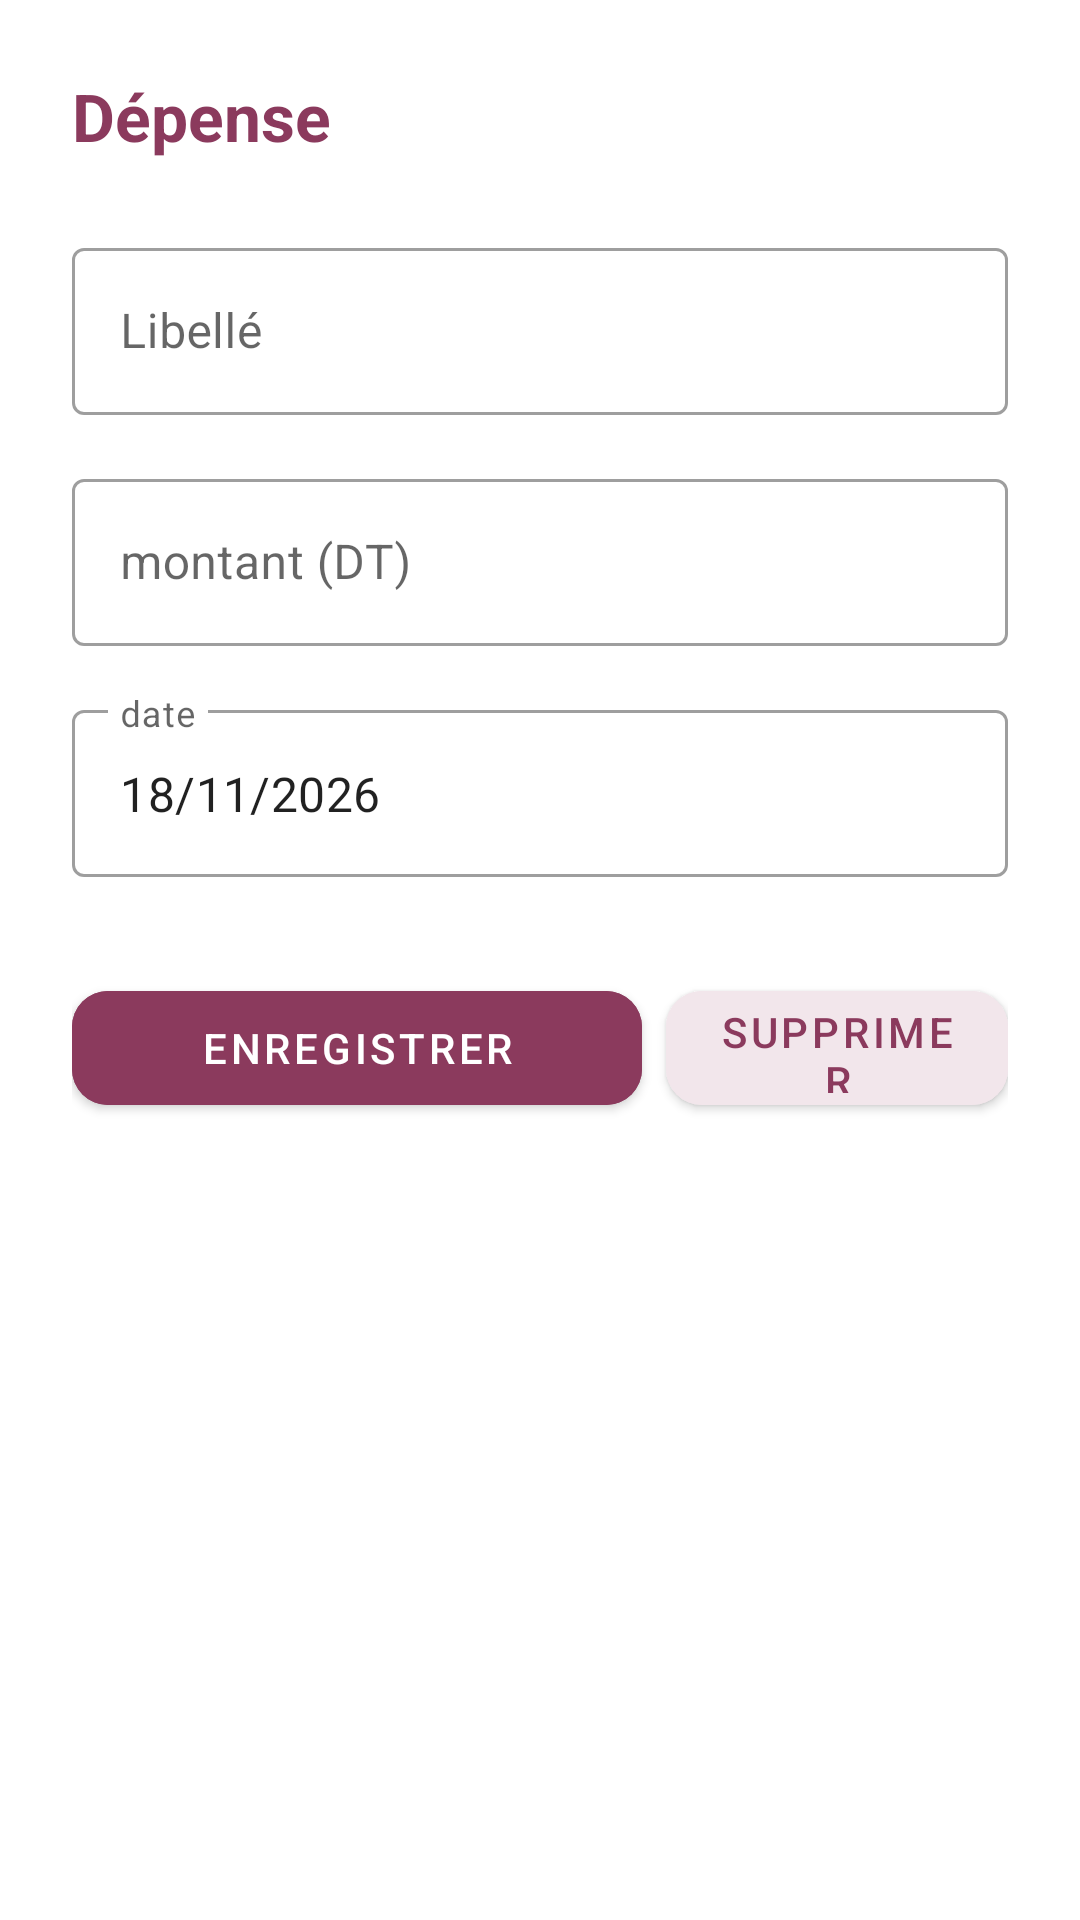

Write the Android layout XML for this screen, with the resource values it uses.
<!-- AndroidManifest.xml: application theme Theme.MonBudget -->
<!-- res/layout/activity_expense_edit.xml -->
<?xml version="1.0" encoding="utf-8"?>
<LinearLayout xmlns:android="http://schemas.android.com/apk/res/android"
    xmlns:app="http://schemas.android.com/apk/res-auto"
    android:layout_width="match_parent"
    android:layout_height="match_parent"
    android:orientation="vertical"
    android:padding="24dp"
    android:background="@color/white">

    <TextView
        android:layout_width="wrap_content"
        android:layout_height="wrap_content"
        android:text="Dépense"
        android:textSize="22sp"
        android:textStyle="bold"
        android:textColor="@color/primary"
        android:layout_marginBottom="24dp" />

    <com.google.android.material.textfield.TextInputLayout
        android:layout_width="match_parent"
        android:layout_height="wrap_content"
        android:layout_marginBottom="16dp"
        style="@style/Widget.MaterialComponents.TextInputLayout.OutlinedBox">
        <com.google.android.material.textfield.TextInputEditText
            android:id="@+id/etLabel"
            android:layout_width="match_parent"
            android:layout_height="wrap_content"
            android:hint="Libellé" />
    </com.google.android.material.textfield.TextInputLayout>

    <com.google.android.material.textfield.TextInputLayout
        android:layout_width="match_parent"
        android:layout_height="wrap_content"
        android:layout_marginBottom="16dp"
        style="@style/Widget.MaterialComponents.TextInputLayout.OutlinedBox">
        <com.google.android.material.textfield.TextInputEditText
            android:id="@+id/etAmount"
            android:layout_width="match_parent"
            android:layout_height="wrap_content"
            android:inputType="numberDecimal"
            android:hint="montant (DT)" />
    </com.google.android.material.textfield.TextInputLayout>

    <com.google.android.material.textfield.TextInputLayout
        android:layout_width="match_parent"
        android:layout_height="wrap_content"
        android:layout_marginBottom="32dp"
        style="@style/Widget.MaterialComponents.TextInputLayout.OutlinedBox">
        <com.google.android.material.textfield.TextInputEditText
            android:id="@+id/etDate"
            android:layout_width="match_parent"
            android:layout_height="wrap_content"
            android:hint="date"
            android:focusable="false"
            android:clickable="true"
            android:text="18/11/2026" />
    </com.google.android.material.textfield.TextInputLayout>

    <LinearLayout
        android:layout_width="match_parent"
        android:layout_height="wrap_content"
        android:orientation="horizontal"
        android:gravity="center_vertical">

        <com.google.android.material.button.MaterialButton
            android:id="@+id/btnSave"
            android:layout_width="0dp"
            android:layout_weight="1"
            android:layout_height="50dp"
            android:text="Enregistrer"
            app:cornerRadius="12dp"
            android:backgroundTint="@color/primary"
            android:textColor="@color/white" />

        <com.google.android.material.button.MaterialButton
            android:id="@+id/btnDelete"
            android:layout_width="0dp"
            android:layout_weight="0.6"
            android:layout_height="50dp"
            android:text="Supprimer"
            app:cornerRadius="12dp"
            android:layout_marginStart="8dp"
            android:backgroundTint="@color/primary_light"
            android:textColor="@color/primary" />
    </LinearLayout>

</LinearLayout>
<!-- resources referenced by this layout -->
<resources>
  <color name="primary">#8B3A5D</color>
  <color name="primary_light">#F2E6EB</color>
  <color name="white">#FFFFFF</color>
  <style name="Theme.MonBudget" parent="Theme.MaterialComponents.DayNight.NoActionBar">
          
          <item name="colorPrimary">@color/primary</item>
          <item name="colorPrimaryVariant">@color/primary_dark</item>
          <item name="colorOnPrimary">@color/white</item>
          
          <item name="colorSecondary">@color/primary_light</item>
          <item name="colorSecondaryVariant">@color/primary_dark</item>
          <item name="colorOnSecondary">@color/black</item>
          
          <item name="android:statusBarColor" tools:targetApi="l">?attr/colorPrimaryVariant</item>
      </style>
  <color name="primary_dark">#6A2C47</color>
  <color name="black">#333333</color>
</resources>
